6-way image classification set "image_classification" from GitHub (davidenberg/Junction_2024); label vocabulary: cloud, deforestation, deforestation original, forest, not deforestation, not deforestation original.

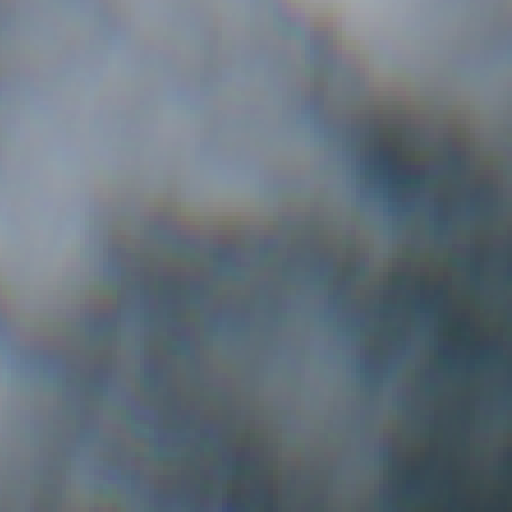
Label: cloud

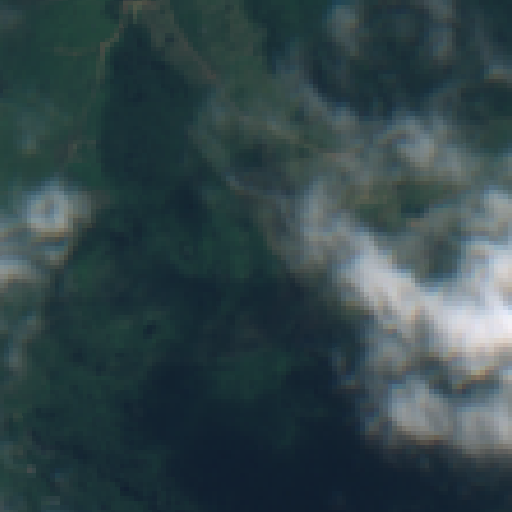
Label: deforestation original

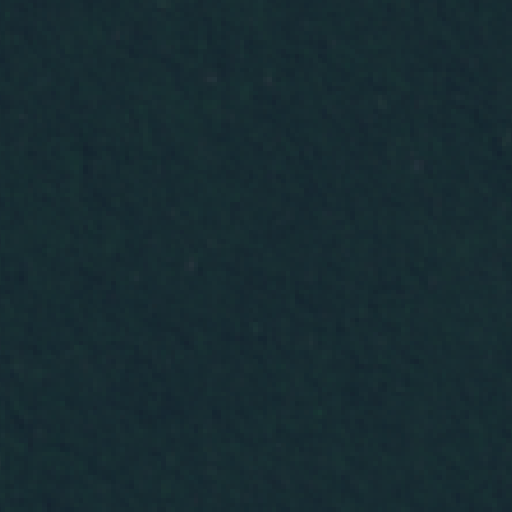
Label: not deforestation original

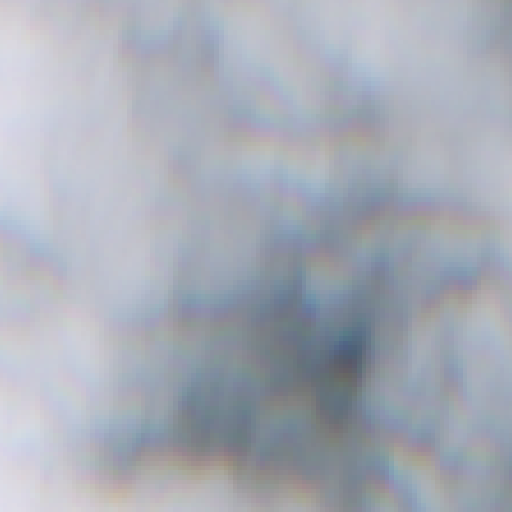
Label: cloud

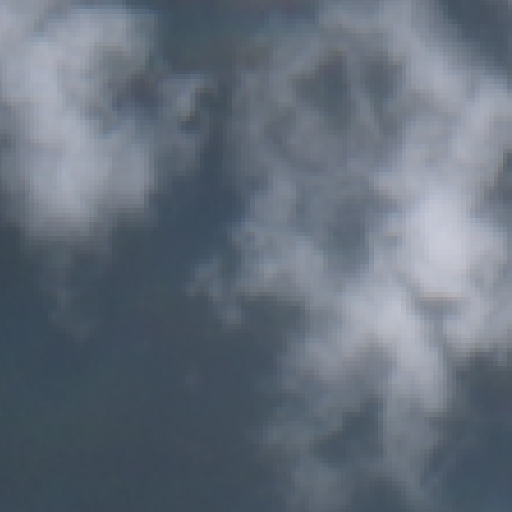
Label: cloud

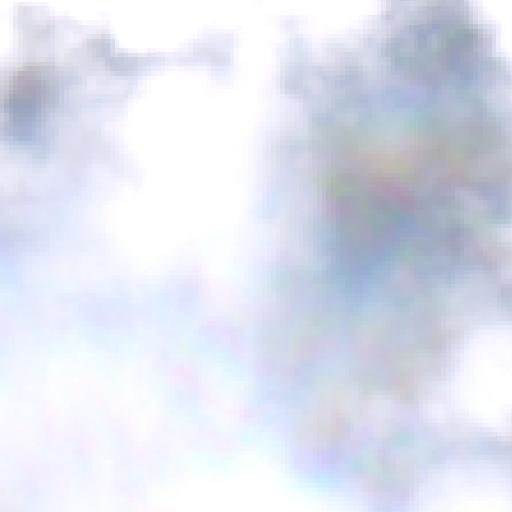
Label: cloud
